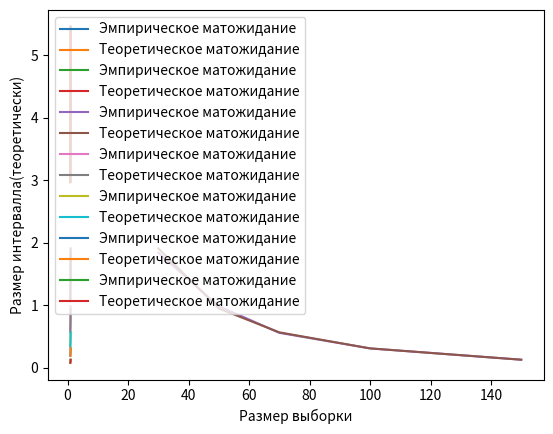

The matplotlib source for this figure:
import numpy as np
import matplotlib.pyplot as plt
import scipy.stats as sts
import scipy.integrate as integr

def random_numbers_sample(n, a, b):
    randomiser = sts.uniform()
    randoms = randomiser.rvs(size=n)
    X = []
    for i in range(n):
        x = randoms[i] * (b - a) + a
        X.append(x)
    Y = []
    for i in range(n):
        y = np.exp(X[i])
        Y.append(y)
    return Y


A = 1.0
B = 2.0
y0 = 3.0
N = 20

Y = random_numbers_sample(N, A, B)

e_M = sum(Y) / N
print("e_M=", e_M)

def empirical_D(Y, n, M):
    e_D = 0.0
    for i in range(N):
        e_D = e_D + (Y[i]-M)**2
    e_D = e_D / (n-1)
    return e_D

e_D = empirical_D(Y, N, e_M)
print("e_D=", e_D)

gammas = [0.9, 0.95, 0.98, 0.99]
chi2_rv = sts.chi2(19)
arr = chi2_rv.rvs(100000)
chip = []
chim = []
for i in gammas:
    tmp = sts.mstats.mquantiles(arr, prob=[(1-i)/2, (1+i)/2])
    chip.append(tmp[0])
    chim.append(tmp[1])

intervals = []
for i in range(len(chim)):
    intervals.append((N * e_D / chim[i], N * e_D / chip[i]))
print(intervals)
lens=[i[1] - i[0] for i in intervals]

plt.plot(gammas, lens, label ="Эмпирическое матожидание")
plt.xlabel("$Значимотсь$")
plt.ylabel("Величина итервалла")
plt.legend(loc='upper left')
plt.show()

t_M = integr.quad(lambda x: (x * 1.0 / x), np.exp(1.0), np.exp(2.0))[0]
print("t_M=", t_M)

t_intervals = []
for i in range(len(chim)):
    t_intervals.append((N * empirical_D(Y, N, t_M) / chim[i], N * empirical_D(Y, N, t_M) / chip[i]))
print(t_intervals)
t_lens=[i[1] - i[0] for i in t_intervals]

plt.plot(gammas, t_lens, label ="Теоретическое матожидание")
plt.xlabel("$Значимотсь$")
plt.ylabel("Величина итервалла")
plt.legend(loc='upper left')
plt.show()

plt.plot(gammas, lens, label="Эмпирическое матожидание")
plt.plot(gammas, t_lens, label="Теоретическое матожидание")
plt.xlabel("Значимотсь")
plt.ylabel("Величина итервалла")
plt.legend(loc='upper left')
plt.show()

def inter_N(n):
    Y = random_numbers_sample(n, A, B)
    e_M = sum(Y) / n
    gammas = [0.9, 0.95, 0.98, 0.99]
    chi2_rv = sts.chi2(n - 1)
    arr = chi2_rv.rvs(100000)
    chip = []
    chim = []
    for i in gammas:
        tmp = sts.mstats.mquantiles(arr, prob=[(1 - i) / 2, (1 + i) / 2])
        chip.append(tmp[0])
        chim.append(tmp[1])

    intervals = []
    for i in range(len(chim)):
        intervals.append((n * empirical_D(Y, n, e_M) / chim[i], n * empirical_D(Y, n, e_M) / chip[i]))

    t_intervals = []
    for i in range(len(chim)):
        t_intervals.append((n * empirical_D(Y, n, t_M) / chim[i], n * empirical_D(Y, n, t_M) / chip[i]))

    lens = [i[1] - i[0] for i in intervals]
    t_lens = [i[1] - i[0] for i in t_intervals]

    plt.plot(gammas, lens, label="Эмпирическое матожидание")
    plt.plot(gammas, t_lens, label="Теоретическое матожидание")
    plt.xlabel("Значимотсь (n=" + str(n) + ")")
    plt.ylabel("Величина итервалла")
    plt.legend(loc='upper left')
    plt.show()
    return lens, t_lens

#для gamma = 0.99

Ns = [30, 50, 70, 100, 150]
ints = []
t_ints=[]
for i in Ns:
    ints_pair = inter_N(i)
    ints.append(ints_pair[0][-1])
    t_ints.append(ints_pair[1][-1])


plt.plot(Ns, ints)
plt.xlabel("Размер выборки")
plt.ylabel("Размер интервалла(эмипирически)")
plt.show()

plt.plot(Ns, t_ints)
plt.xlabel("Размер выборки")
plt.ylabel("Размер интервалла(теоретически)")
plt.show()